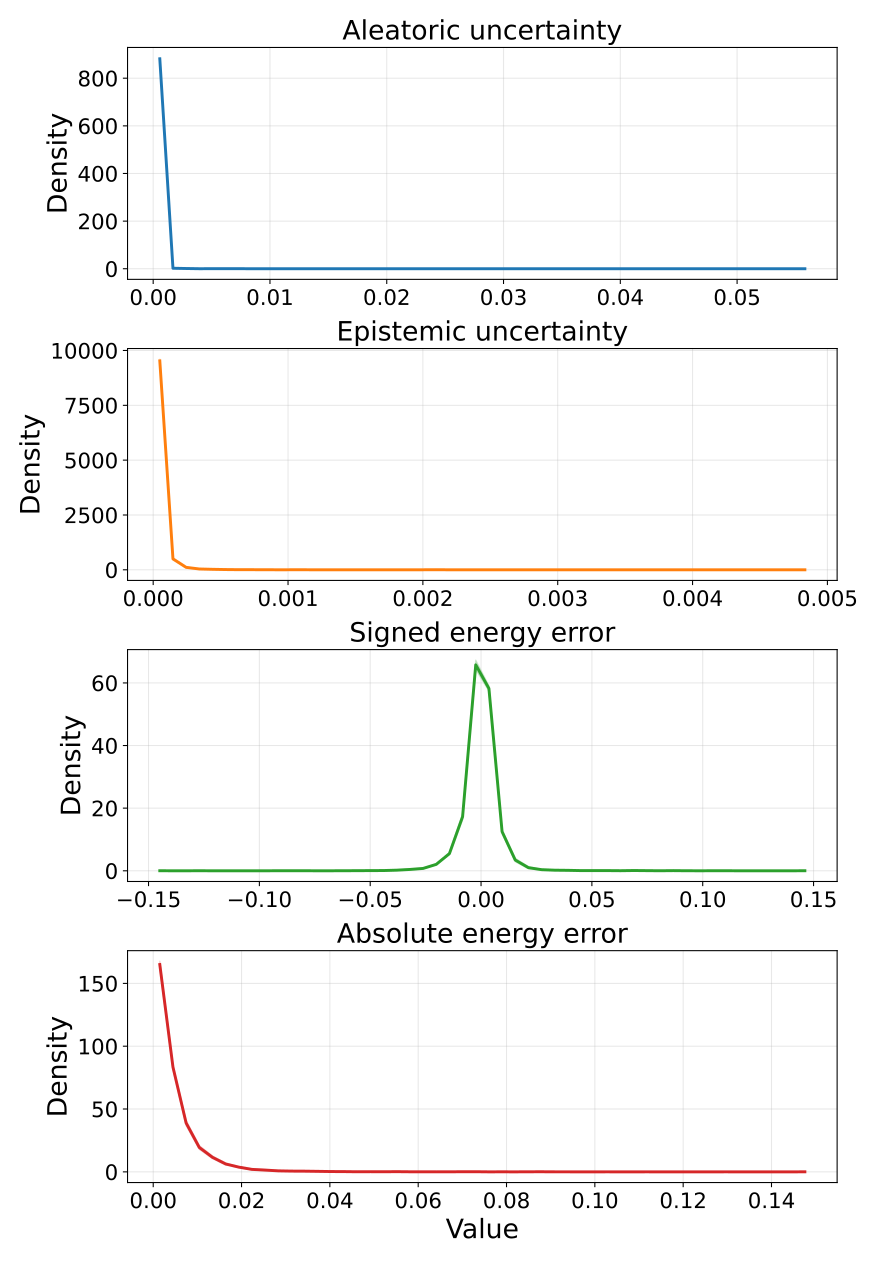

The table this chart was drawn from, first rows:
metric, bin_index, bin_left, bin_right, bin_center, density_mean, density_std, density_ci95_low, density_ci95_high, density_n
aleatoric_var, 0, 3.1645959097659215e-06, 0.00113, 0.0005668, 881.5, 2.704, 878.1, 884.8, 5
aleatoric_var, 1, 0.00113, 0.002258, 0.001694, 2.129, 0.9304, 0.974, 3.284, 5
aleatoric_var, 2, 0.002258, 0.003385, 0.002821, 1.029, 0.9338, -0.1302, 2.188, 5
aleatoric_var, 3, 0.003385, 0.004512, 0.003949, 0.1774, 0.3073, -0.2041, 0.5589, 5
aleatoric_var, 4, 0.004512, 0.00564, 0.005076, 0.3194, 0.2313, 0.03217, 0.6065, 5
aleatoric_var, 5, 0.00564, 0.006767, 0.006203, 0.3903, 0.5233, -0.2593, 1.04, 5
aleatoric_var, 6, 0.006767, 0.007894, 0.00733, 0.3194, 0.4418, -0.2291, 0.8678, 5
aleatoric_var, 7, 0.007894, 0.009021, 0.008458, 0.1065, 0.1587, -0.09055, 0.3035, 5
aleatoric_var, 8, 0.009021, 0.01015, 0.009585, 0.2129, 0.2915, -0.149, 0.5748, 5
aleatoric_var, 9, 0.01015, 0.01128, 0.01071, 0.1774, 0.1774, -0.04284, 0.3977, 5
aleatoric_var, 10, 0.01128, 0.0124, 0.01184, 0.1419, 0.2313, -0.1452, 0.4291, 5
aleatoric_var, 11, 0.0124, 0.01353, 0.01297, 0.1419, 0.1484, -0.04235, 0.3262, 5
aleatoric_var, 12, 0.01353, 0.01466, 0.01409, 0.07097, 0.09718, -0.04967, 0.1916, 5
aleatoric_var, 13, 0.01466, 0.01579, 0.01522, 0.07097, 0.09718, -0.04967, 0.1916, 5
aleatoric_var, 14, 0.01579, 0.01691, 0.01635, 0.0, 0.0, 0.0, 0.0, 5
aleatoric_var, 15, 0.01691, 0.01804, 0.01748, 0.0, 0.0, 0.0, 0.0, 5
aleatoric_var, 16, 0.01804, 0.01917, 0.0186, 0.0, 0.0, 0.0, 0.0, 5
aleatoric_var, 17, 0.01917, 0.02029, 0.01973, 0.0, 0.0, 0.0, 0.0, 5
aleatoric_var, 18, 0.02029, 0.02142, 0.02086, 0.0, 0.0, 0.0, 0.0, 5
aleatoric_var, 19, 0.02142, 0.02255, 0.02199, 0.0, 0.0, 0.0, 0.0, 5
aleatoric_var, 20, 0.02255, 0.02368, 0.02311, 0.0, 0.0, 0.0, 0.0, 5
aleatoric_var, 21, 0.02368, 0.0248, 0.02424, 0.0, 0.0, 0.0, 0.0, 5
aleatoric_var, 22, 0.0248, 0.02593, 0.02537, 0.03548, 0.07934, -0.06302, 0.134, 5
aleatoric_var, 23, 0.02593, 0.02706, 0.02649, 0.03548, 0.07934, -0.06302, 0.134, 5
aleatoric_var, 24, 0.02706, 0.02819, 0.02762, 0.03548, 0.07934, -0.06302, 0.134, 5
aleatoric_var, 25, 0.02819, 0.02931, 0.02875, 0.03548, 0.07934, -0.06302, 0.134, 5
aleatoric_var, 26, 0.02931, 0.03044, 0.02988, 0.03548, 0.07934, -0.06302, 0.134, 5
aleatoric_var, 27, 0.03044, 0.03157, 0.031, 0.0, 0.0, 0.0, 0.0, 5
aleatoric_var, 28, 0.03157, 0.03269, 0.03213, 0.03548, 0.07934, -0.06302, 0.134, 5
aleatoric_var, 29, 0.03269, 0.03382, 0.03326, 0.0, 0.0, 0.0, 0.0, 5
aleatoric_var, 30, 0.03382, 0.03495, 0.03439, 0.0, 0.0, 0.0, 0.0, 5
aleatoric_var, 31, 0.03495, 0.03608, 0.03551, 0.0, 0.0, 0.0, 0.0, 5
aleatoric_var, 32, 0.03608, 0.0372, 0.03664, 0.0, 0.0, 0.0, 0.0, 5
aleatoric_var, 33, 0.0372, 0.03833, 0.03777, 0.0, 0.0, 0.0, 0.0, 5
aleatoric_var, 34, 0.03833, 0.03946, 0.03889, 0.03548, 0.07934, -0.06302, 0.134, 5
aleatoric_var, 35, 0.03946, 0.04059, 0.04002, 0.0, 0.0, 0.0, 0.0, 5
aleatoric_var, 36, 0.04059, 0.04171, 0.04115, 0.0, 0.0, 0.0, 0.0, 5
aleatoric_var, 37, 0.04171, 0.04284, 0.04228, 0.0, 0.0, 0.0, 0.0, 5
aleatoric_var, 38, 0.04284, 0.04397, 0.0434, 0.0, 0.0, 0.0, 0.0, 5
aleatoric_var, 39, 0.04397, 0.04509, 0.04453, 0.0, 0.0, 0.0, 0.0, 5
aleatoric_var, 40, 0.04509, 0.04622, 0.04566, 0.0, 0.0, 0.0, 0.0, 5
aleatoric_var, 41, 0.04622, 0.04735, 0.04679, 0.03548, 0.07934, -0.06302, 0.134, 5
aleatoric_var, 42, 0.04735, 0.04848, 0.04791, 0.0, 0.0, 0.0, 0.0, 5
aleatoric_var, 43, 0.04848, 0.0496, 0.04904, 0.0, 0.0, 0.0, 0.0, 5
aleatoric_var, 44, 0.0496, 0.05073, 0.05017, 0.0, 0.0, 0.0, 0.0, 5
aleatoric_var, 45, 0.05073, 0.05186, 0.05129, 0.0, 0.0, 0.0, 0.0, 5
aleatoric_var, 46, 0.05186, 0.05299, 0.05242, 0.0, 0.0, 0.0, 0.0, 5
aleatoric_var, 47, 0.05299, 0.05411, 0.05355, 0.0, 0.0, 0.0, 0.0, 5
aleatoric_var, 48, 0.05411, 0.05524, 0.05468, 0.0, 0.0, 0.0, 0.0, 5
aleatoric_var, 49, 0.05524, 0.05637, 0.0558, 0.03548, 0.07934, -0.06302, 0.134, 5
epistemic_var, 0, 2.090353490302732e-07, 9.78380264686507e-05, 4.9023530908840485e-05, 9526, 66.1, 9444, 9608, 5
epistemic_var, 1, 9.78380264686507e-05, 0.0001955, 0.0001467, 497.8, 43.41, 443.9, 551.7, 5
epistemic_var, 2, 0.0001955, 0.0002931, 0.0002443, 111.4, 17.12, 90.19, 132.7, 5
epistemic_var, 3, 0.0002931, 0.0003907, 0.0003419, 37.28, 6.856, 28.77, 45.8, 5
epistemic_var, 4, 0.0003907, 0.0004884, 0.0004395, 22.12, 7.007, 13.43, 30.82, 5
epistemic_var, 5, 0.0004884, 0.000586, 0.0005372, 11.06, 9.343, -0.5366, 22.66, 5
epistemic_var, 6, 0.000586, 0.0006836, 0.0006348, 5.326, 3.428, 1.071, 9.582, 5
epistemic_var, 7, 0.0006836, 0.0007812, 0.0007324, 4.917, 4.488, -0.6554, 10.49, 5
epistemic_var, 8, 0.0007812, 0.0008789, 0.0008301, 2.868, 3.428, -1.388, 7.124, 5
epistemic_var, 9, 0.0008789, 0.0009765, 0.0009277, 0.8194, 1.122, -0.5736, 2.212, 5
... 140 more rows
